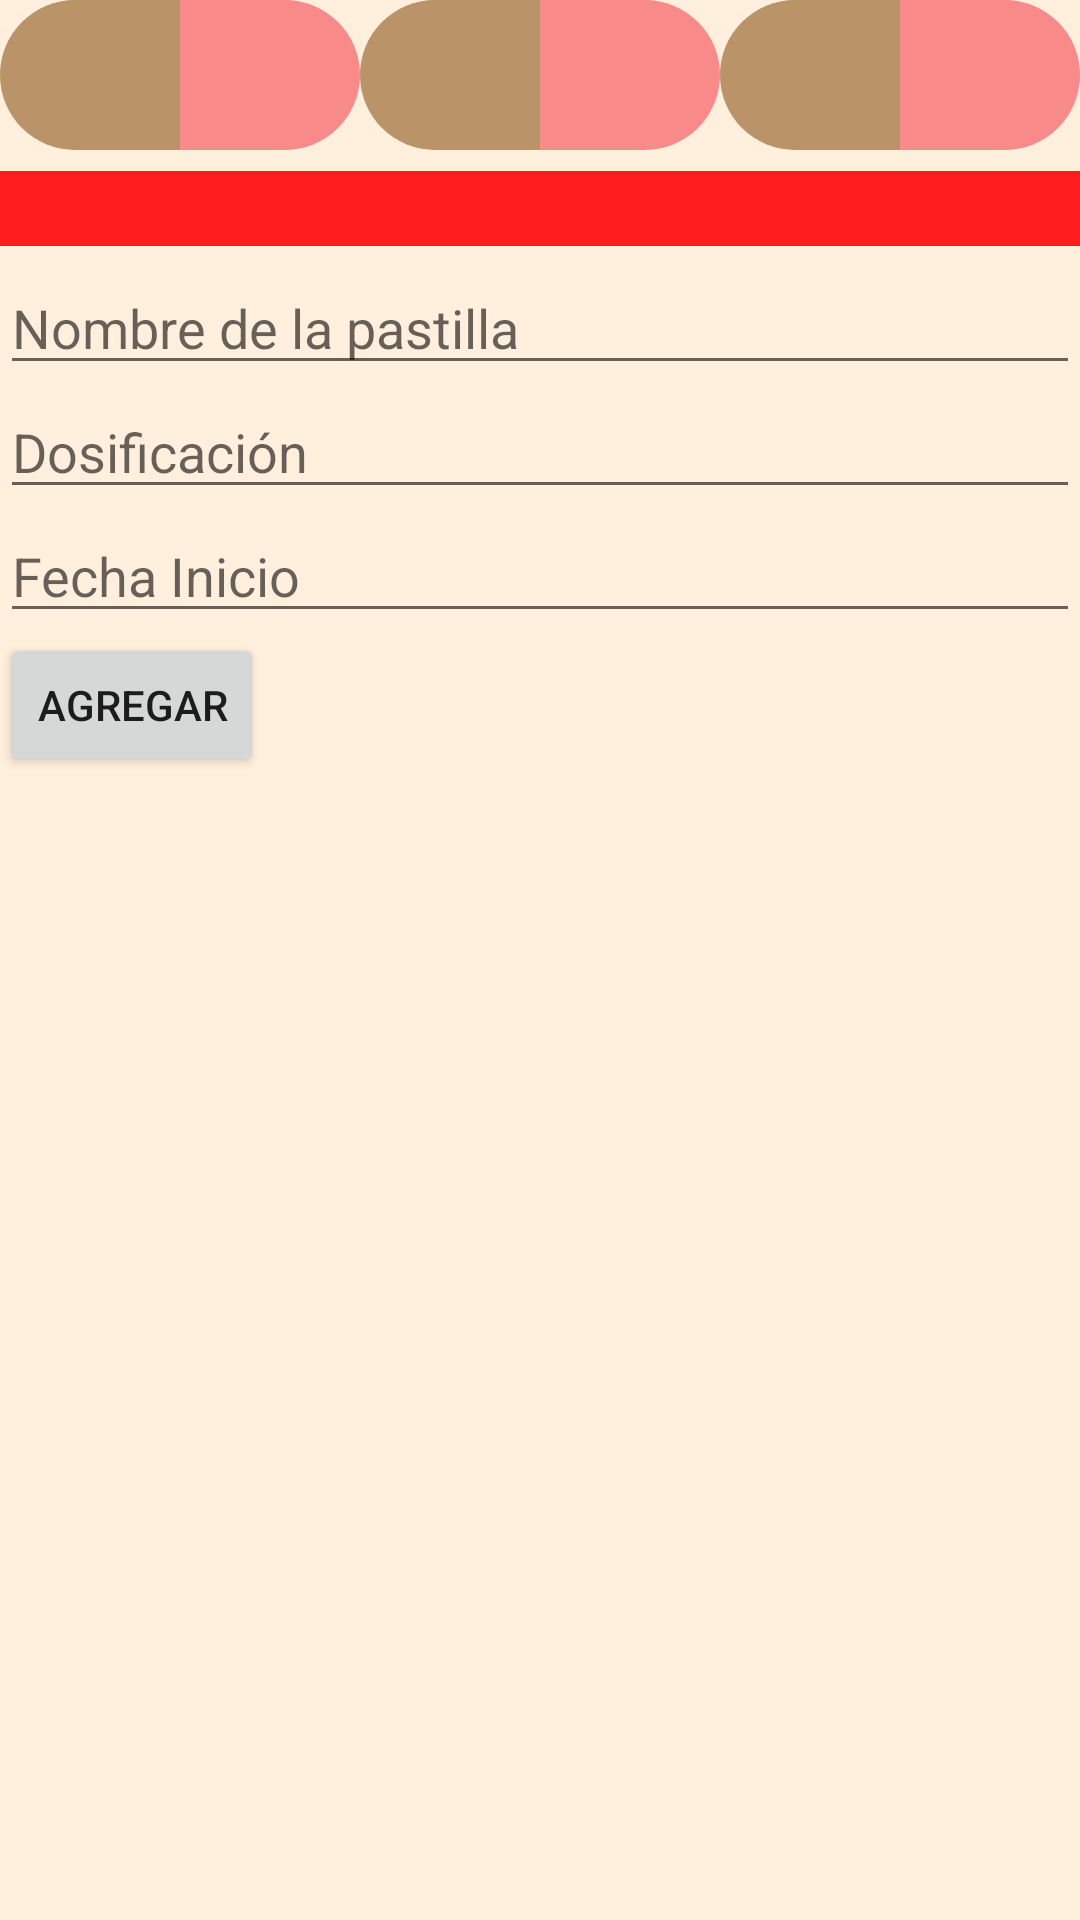

Produce the Android XML layout that renders to this screen, including the resource entries it uses.
<!-- AndroidManifest.xml: application theme Theme.Farmathory -->
<!-- res/layout/activity_add_pill.xml -->
<?xml version="1.0" encoding="utf-8"?>
<LinearLayout xmlns:android="http://schemas.android.com/apk/res/android"
    xmlns:app="http://schemas.android.com/apk/res-auto"
    android:layout_width="match_parent"
    android:layout_height="match_parent"
    android:background="#FFEFDC"
    android:orientation="vertical">

    <LinearLayout
        android:layout_width="match_parent"
        android:layout_height="52dp"
        android:orientation="horizontal">

        <View
            android:layout_weight="1"
            android:layout_width="0dp"
            android:layout_height="50dp"
            android:background="@drawable/rounded_corner_left"/>

        <View
            android:layout_weight="1"
            android:layout_width="0dp"
            android:layout_height="50dp"
            android:background="@drawable/rounded_corner_right"/>

        <View
            android:layout_weight="1"
            android:layout_width="0dp"
            android:layout_height="50dp"
            android:background="@drawable/rounded_corner_left"/>

        <View
            android:layout_weight="1"
            android:layout_width="0dp"
            android:layout_height="50dp"
            android:background="@drawable/rounded_corner_right"/>

        <View
            android:layout_weight="1"
            android:layout_width="0dp"
            android:layout_height="50dp"
            android:background="@drawable/rounded_corner_left"/>

        <View
            android:layout_weight="1"
            android:layout_width="0dp"
            android:layout_height="50dp"
            android:background="@drawable/rounded_corner_right"/>
    </LinearLayout>

    <View
        android:layout_width="match_parent"
        android:layout_height="25dp"
        android:background="@color/red"
        android:layout_marginTop="5dp"
        android:layout_marginBottom="5dp"/>

    <EditText
        android:id="@+id/editText_pill_name"
        android:layout_width="match_parent"
        android:layout_height="wrap_content"
        android:hint="Nombre de la pastilla"
        android:inputType="text" />

    <EditText
        android:id="@+id/editText_dosage"
        android:layout_width="match_parent"
        android:layout_height="wrap_content"
        android:layout_below="@id/editText_pill_name"
        android:hint="Dosificación"
        android:inputType="number" />

    <EditText
        android:id="@+id/editText_date_from"
        android:layout_width="match_parent"
        android:layout_height="wrap_content"
        android:layout_below="@id/editText_dosage"
        android:hint="Fecha Inicio"
        android:inputType="date"
        android:focusable="false"
        android:clickable="true"
        android:maxLines="1" />

    <Button
        android:id="@+id/button_add"
        android:layout_width="wrap_content"
        android:layout_height="wrap_content"
        android:layout_below="@id/editText_date_from"
        android:layout_alignParentEnd="true"
        android:text="Agregar" />

</LinearLayout>
<!-- resources referenced by this layout -->
<resources>
  <color name="red">#FF1C1C</color>
  <!-- drawable rounded_corner_left (drawable) -->
  <?xml version="1.0" encoding="utf-8"?>
  <shape xmlns:android="http://schemas.android.com/apk/res/android">
      <corners android:bottomLeftRadius="50dp" android:topLeftRadius="50dp"/>
      <solid android:color="#BA9468"></solid>
  </shape>
  <!-- drawable rounded_corner_right (drawable) -->
  <?xml version="1.0" encoding="utf-8"?>
  <shape xmlns:android="http://schemas.android.com/apk/res/android">
      <corners android:bottomRightRadius="50dp" android:topRightRadius="50dp"/>
      <solid android:color="#F88A8A"></solid>
  </shape>
  <style name="Theme.Farmathory" parent="Theme.MaterialComponents.DayNight.DarkActionBar">
          
          <item name="colorPrimary">@color/purple_500</item>
          <item name="colorPrimaryVariant">@color/purple_700</item>
          <item name="colorOnPrimary">@color/white</item>
          
          <item name="colorSecondary">@color/teal_200</item>
          <item name="colorSecondaryVariant">@color/teal_700</item>
          <item name="colorOnSecondary">@color/black</item>
          
          <item name="android:statusBarColor">?attr/colorPrimaryVariant</item>
          
      </style>
  <color name="purple_500">#FF6200EE</color>
  <color name="purple_700">#FF3700B3</color>
  <color name="white">#FFFFFFFF</color>
  <color name="teal_200">#FF03DAC5</color>
  <color name="teal_700">#FF018786</color>
  <color name="black">#FF000000</color>
</resources>
